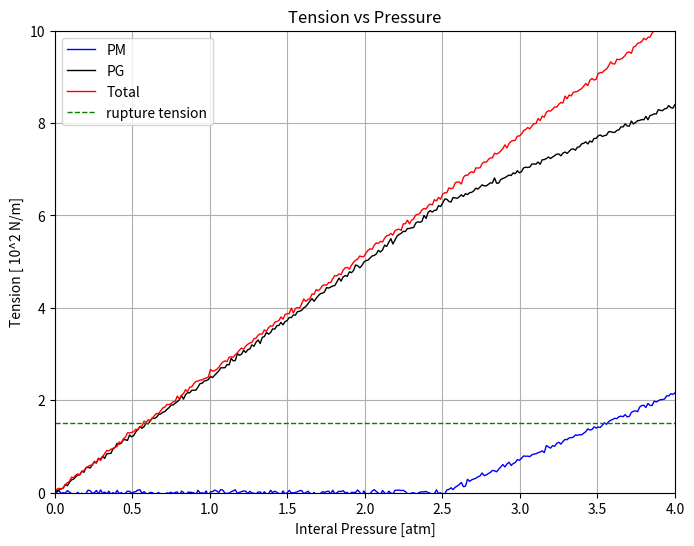

The matplotlib source for this figure:
import numpy as np
import matplotlib.pyplot as plt
import math

# User variables:
pm_angle_deg = 55 # PM curve's takeoff angle in degrees
noise_amplitude = 0.03 # Adjust this value for more or less "wobble"

pm_slope = math.tan(math.radians(pm_angle_deg))  # Slope from the specified angle

# Define the breakpoint for "take off"
x_break = 2.5

# Define the x-axis range (0 to 4 atm)
x_max = 4
x_values = np.linspace(0, x_max, 300)

# ---------------------
# PM Curve Definition:
# ---------------------
# For x <= x_break, y = 0; for x > x_break, y = pm_slope*(x - x_break)
pm_y_values = np.where(x_values <= x_break, 0, pm_slope * (x_values - x_break))
pm_y_values_noisy = pm_y_values + np.random.normal(0, noise_amplitude, pm_y_values.shape)

# ---------------------
# PG Curve Definition:
# ---------------------
# For x <= x_break, PG is linear from (0,0) to (x_break, pg_break_value)
pg_break_value = (5/2) * x_break  # For x_break=2.5, pg_break_value = 6.25
# For x > x_break, PG = pg_break_value + pm_slope*(x - x_break)
pg_y_values = np.where(x_values <= x_break, (5/2) * x_values, pg_break_value + pm_slope * (x_values - x_break))
pg_y_values_noisy = pg_y_values + np.random.normal(0, noise_amplitude, pg_y_values.shape)

# ---------------------
# Total Curve Definition:
# ---------------------
# For x <= x_break, Total is linear from (0,0) to (x_break, pg_break_value + 0.2)
total_break_value = pg_break_value + 0.2  # That is 6.25 + 0.2 = 6.45
# Slope for Total for x <= x_break:
total_slope = total_break_value / x_break  
# For x > x_break, Total = total_break_value + total_slope*(x - x_break)
total_y_values = np.where(x_values <= x_break, total_slope * x_values, total_break_value + total_slope * (x_values - x_break))
total_y_values_noisy = total_y_values + np.random.normal(0, noise_amplitude, total_y_values.shape)

# ---------------------
# Plotting:
# ---------------------
plt.figure(figsize=(8,6))
plt.plot(x_values, pm_y_values_noisy, label="PM", color="blue", linewidth=1)
plt.plot(x_values, pg_y_values_noisy, label="PG", color="black", linewidth=1)
plt.plot(x_values, total_y_values_noisy, label="Total", color="red", linewidth=1)

# Add a horizontal line at y = 1.5 labeled as "rupture tension"
plt.axhline(y=1.5, color="green", linestyle="--", linewidth=1, label="rupture tension")

# Updated axis labels and title:
plt.xlabel("Interal Pressure [atm]")
plt.ylabel("Tension [ 10^2 N/m]")
plt.title("Tension vs Pressure")
plt.xlim(0, x_max)
plt.ylim(0, 10)
plt.legend()
plt.grid(True)
plt.show()
